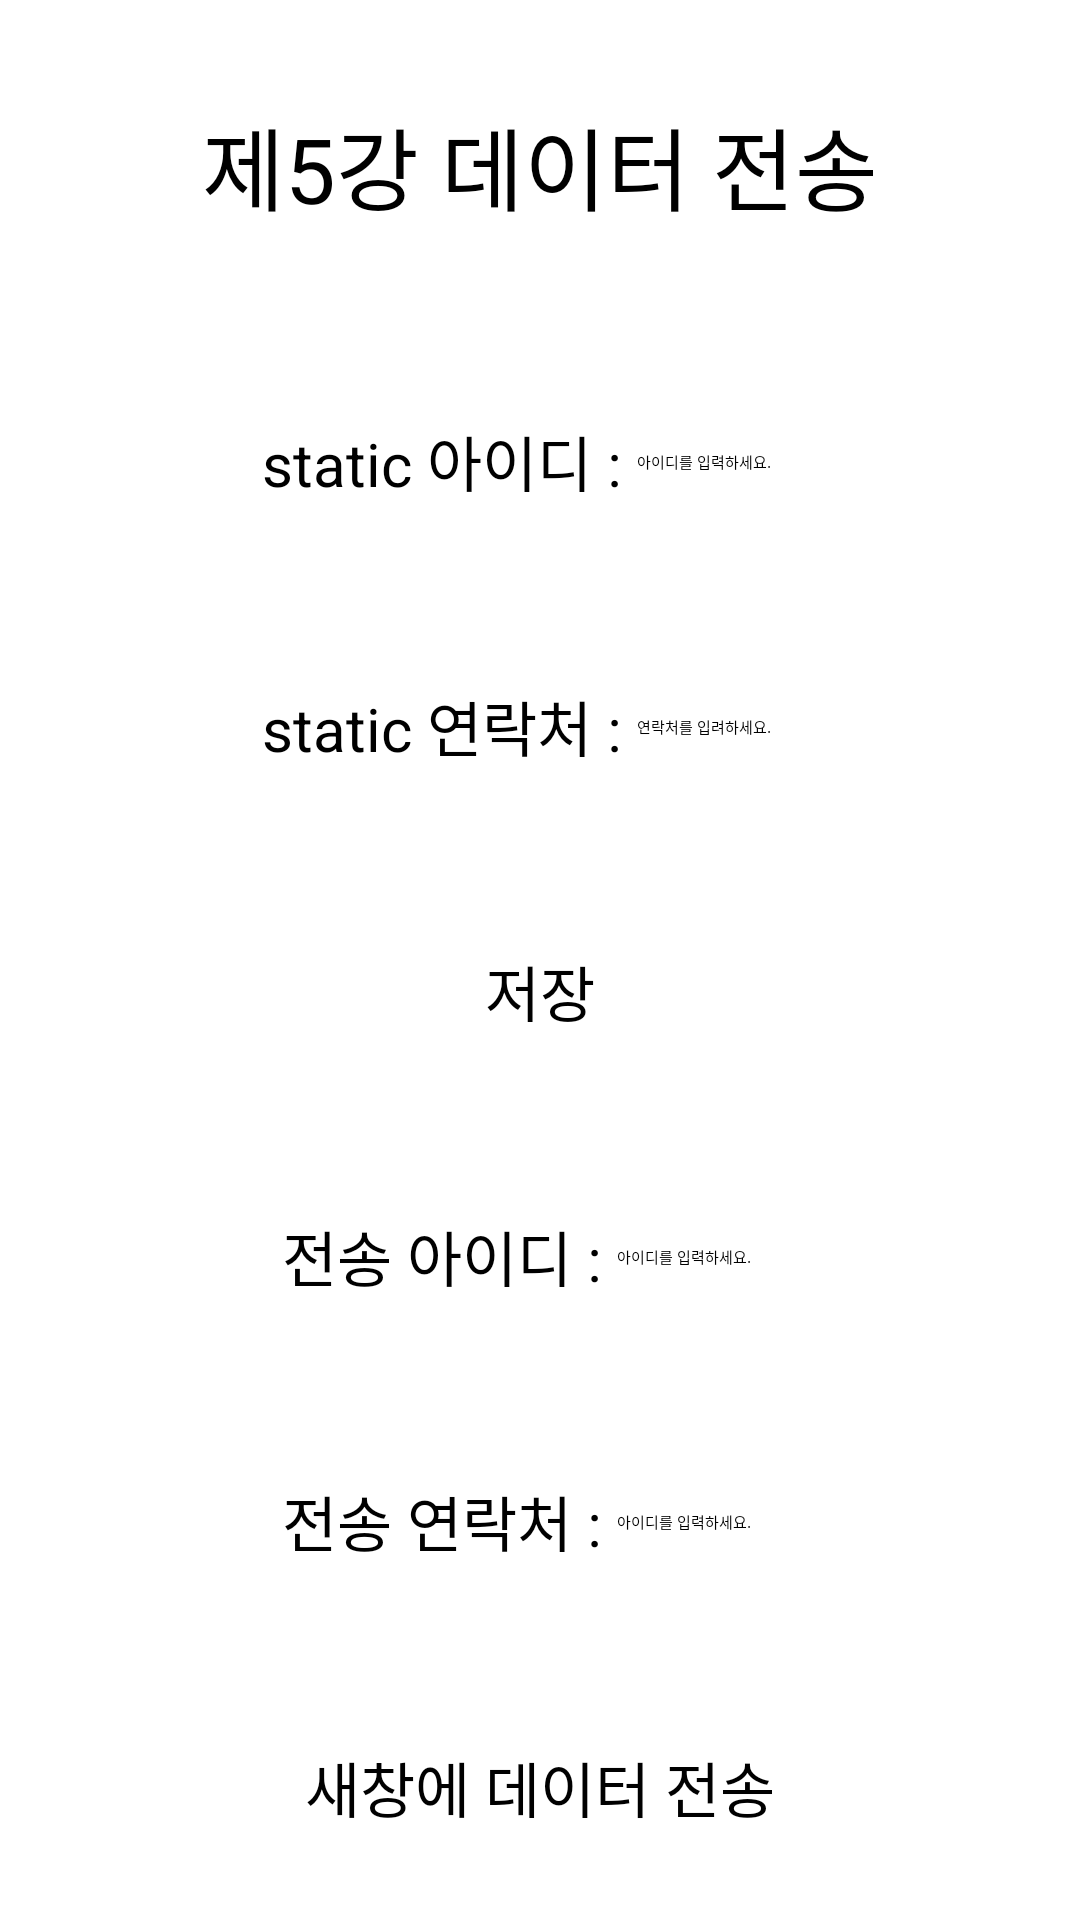

Reconstruct the res/layout file that produces this screen, plus the resources it refers to.
<!-- AndroidManifest.xml: application theme Theme.MyStudyApp -->
<!-- res/layout/activity_ex5_data.xml -->
<?xml version="1.0" encoding="utf-8"?>
<LinearLayout xmlns:android="http://schemas.android.com/apk/res/android"
    xmlns:app="http://schemas.android.com/apk/res-auto"
    xmlns:tools="http://schemas.android.com/tools"
    android:layout_width="match_parent"
    android:layout_height="match_parent"
    android:orientation="vertical"
    android:background="#FFFF"
    tools:context=".Ex5DataActivity">



    <LinearLayout
        android:layout_width="match_parent"
        android:layout_height="wrap_content"
        android:layout_weight="1"
        android:orientation="vertical">
        <TextView
            android:id="@+id/textView11"
            android:layout_width="match_parent"
            android:layout_height="wrap_content"
            android:layout_weight="1"
            android:text="제5강 데이터 전송"
            android:gravity="center"
            android:textColor="@color/black"
            android:textSize="30dp"/>

    </LinearLayout>

    <LinearLayout
        android:layout_width="match_parent"
        android:layout_height="0dp"
        android:layout_weight="4"

        android:orientation="vertical">
        <LinearLayout
            android:layout_width="match_parent"
            android:layout_height="0dp"
            android:layout_weight="1"
            android:gravity="center"
            android:orientation="horizontal">

        <TextView
            android:layout_width="wrap_content"
            android:layout_height="wrap_content"
            android:text="static 아이디 : "
            android:textColor="@color/black"
            android:layout_gravity="center"

            android:textSize="20dp" />

        <EditText
            android:id="@+id/etStaticId"
            android:layout_width="wrap_content"
            android:layout_height="wrap_content"
            android:ems="10"
            android:inputType="textPersonName"
            android:layout_gravity="center"
            android:hint="아이디를 입력하세요."
            android:textColor="@color/black" />

    </LinearLayout>
        <LinearLayout
            android:layout_width="match_parent"
            android:layout_height="0dp"
            android:layout_weight="1"
            android:gravity="center"
            android:orientation="horizontal">

            <TextView
                android:layout_width="wrap_content"
                android:layout_height="wrap_content"
                android:text="static 연락처 : "
                android:layout_gravity="center"
                android:textColor="@color/black"
                android:textSize="20dp" />

            <EditText
                android:id="@+id/etStaticHp"
                android:layout_width="wrap_content"
                android:layout_height="wrap_content"
                android:ems="10"
                android:inputType="textPersonName"
                android:layout_gravity="center"
                android:hint="연락처를 입려하세요."
                android:textColor="@color/black" />
        </LinearLayout>
        <LinearLayout
            android:layout_width="match_parent"
            android:layout_height="0dp"
            android:gravity="center"
            android:layout_weight="1"
            android:orientation="horizontal">


            <Button
                android:id="@+id/btnStatic"
                android:layout_width="wrap_content"
                android:layout_height="wrap_content"
                android:layout_gravity="center"
                android:gravity="center"
                android:textSize="20dp"
                android:text="저장" />
        </LinearLayout>
    </LinearLayout>
    <LinearLayout
        android:layout_width="match_parent"
        android:layout_height="0dp"
        android:layout_weight="4"

        android:orientation="vertical">
        <LinearLayout
            android:layout_width="match_parent"
            android:layout_height="0dp"
            android:layout_weight="1"
            android:layout_gravity="center"
            android:gravity="center"
            android:orientation="horizontal">

            <TextView
                android:layout_width="wrap_content"
                android:layout_height="wrap_content"
                android:text="전송 아이디 : "
                android:layout_gravity="center"
                android:gravity="center"
                android:textColor="@color/black"
                android:textSize="20dp" />

            <EditText
                android:id="@+id/etId"
                android:layout_width="wrap_content"
                android:layout_height="wrap_content"
                android:ems="10"
                android:inputType="textPersonName"
                android:layout_gravity="center"
                android:hint="아이디를 입력하세요."
                android:textColor="@color/black" />
        </LinearLayout>
        <LinearLayout
            android:layout_width="match_parent"
            android:layout_height="0dp"
            android:layout_weight="1"
            android:layout_gravity="center"
            android:gravity="center"
            android:orientation="horizontal">

            <TextView
                android:layout_width="wrap_content"
                android:layout_height="wrap_content"
                android:text="전송 연락처 : "
                android:textColor="@color/black"
                android:layout_gravity="center"
                android:gravity="center"
                android:textSize="20dp" />

            <EditText
                android:id="@+id/etHp"
                android:layout_width="wrap_content"
                android:layout_height="wrap_content"
                android:ems="10"
                android:inputType="textPersonName"
                android:layout_gravity="center"
                android:hint="아이디를 입력하세요."
                android:textColor="@color/black" />
        </LinearLayout>
        <LinearLayout
            android:layout_width="match_parent"
            android:layout_height="0dp"
            android:layout_weight="1"
            android:gravity="center"
            android:orientation="horizontal">


            <Button
                android:id="@+id/btnTrans"
                android:layout_width="wrap_content"
                android:layout_height="wrap_content"
                android:layout_gravity="center"
                android:gravity="center"
                android:textSize="20dp"
                android:text="새창에 데이터 전송" />
        </LinearLayout>
    </LinearLayout>

</LinearLayout>
<!-- resources referenced by this layout -->
<resources>

  <!-- not gathered from this repository: default colours our renderer supplied (Android Studio template values) -->
  <color name="black">#FF000000</color>
</resources>
